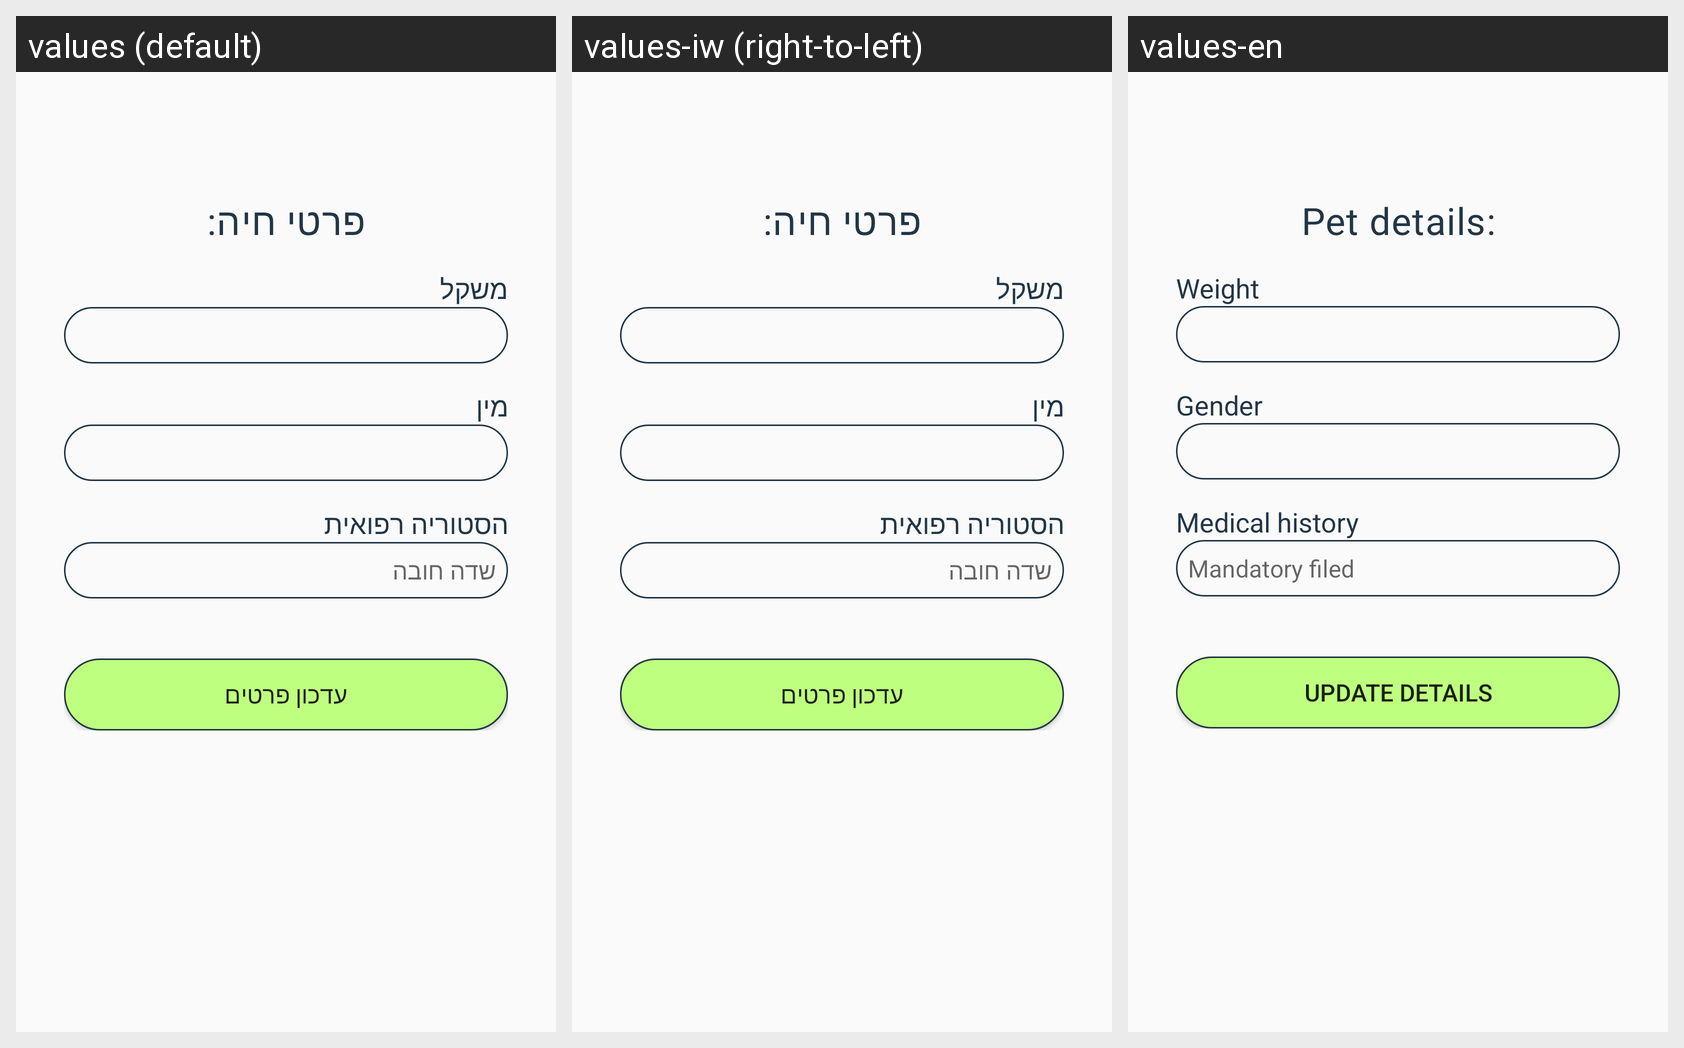

Locale-by-locale string values for the Android screen shown in this grid:
Android screen res/layout/activity_update_pet_details_continuation.xml rendered under 3 locales, left to right: values (default), values-iw (right-to-left), values-en. Device: Nexus 5 (rendered at 1080×1920; each locale shown at half size, 540×960, under a caption strip naming it); theme Theme.AppCompat.Light.
Strings drawn on this screen, with the default value and each locale's value (text and hints the layout hard-codes, and strings that could not be matched under every locale, appear in the picture but are not listed):

pet_details
  values: פרטי חיה:
  values-iw: פרטי חיה:
  values-en: Pet details:

weight
  values: משקל
  values-iw: משקל
  values-en: Weight

gender
  values: מין
  values-iw: מין
  values-en: Gender

medical_history
  values: הסטוריה רפואית
  values-iw: הסטוריה רפואית
  values-en: Medical history

mandatory_filed
  values: שדה חובה
  values-iw: שדה חובה
  values-en: Mandatory filed

update_details
  values: עדכון פרטים
  values-iw: עדכון פרטים
  values-en: Update details
